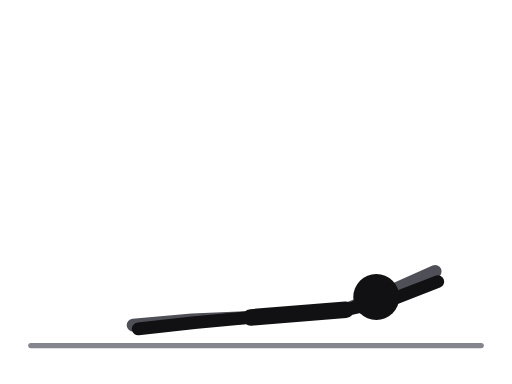
t = 0.00 s
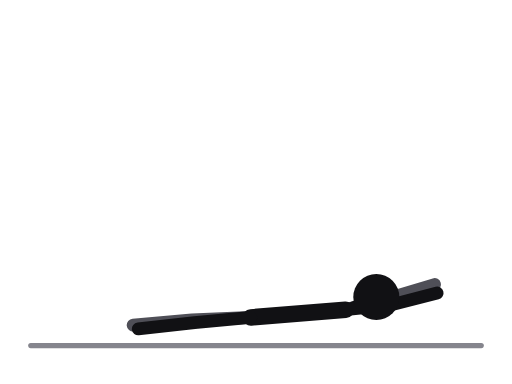
t = 0.31 s
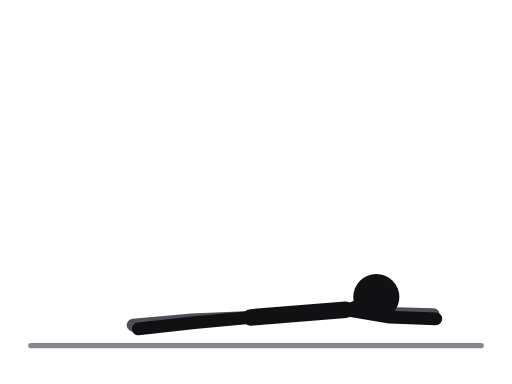
t = 0.69 s
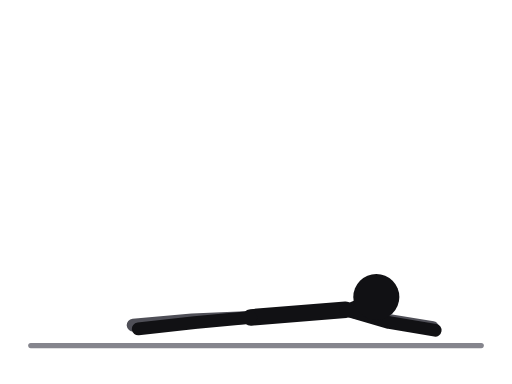
t = 1.00 s
t = 1.31 s: frame unchanged from t = 0.69 s, image omitted
t = 1.69 s: frame unchanged from t = 0.31 s, image omitted

The animated SVG that drew these frames (rendered in a browser with its animation timeline set to each time). Animation: 2 SMIL elements (animate=2); one cycle of 2.00 s, repeats indefinitely.

<svg xmlns="http://www.w3.org/2000/svg" viewBox="0 0 400 300" role="img" aria-label="Floor Y-T raises"><title>Floor Y-T raises</title><style>.ill-s-near{stroke:var(--ill-near,#111114)}.ill-f-near{fill:var(--ill-near,#111114)}.ill-s-far{stroke:var(--ill-far,#4F4F57)}.ill-f-far{fill:var(--ill-far,#4F4F57)}.ill-s-prop{stroke:var(--ill-prop,#85858D)}.ill-f-prop{fill:var(--ill-prop,#85858D)}.ill-s-floor{stroke:var(--ill-floor,#85858D)}.ill-f-floor{fill:var(--ill-floor,#85858D)}.ill-s-iron{stroke:var(--ill-iron,#77777F)}.ill-f-iron{fill:var(--ill-iron,#77777F)}.ill-s-ironin{stroke:var(--ill-ironin,#E6E6EA)}.ill-f-ironin{fill:var(--ill-ironin,#E6E6EA)}.ill-s-arrow{stroke:var(--ill-arrow,#008F45)}.ill-f-arrow{fill:var(--ill-arrow,#008F45)}@media (prefers-color-scheme:dark){svg{--ill-near:#F5F5F7;--ill-far:#BEBEC5;--ill-prop:#8E8E96;--ill-floor:#8E8E96;--ill-iron:#9E9EA6;--ill-ironin:#2A2A30;--ill-arrow:#3DFF8F;}}</style><g stroke-linecap="round" stroke-linejoin="round"><line class="ill-s-floor" x1="24" y1="270" x2="376" y2="270" stroke-width="4"/><polyline class="ill-s-far" points="196,248 150,250 104,254" fill="none" stroke-width="10"/><polyline class="ill-s-far" points="270,242 304,228 340,212" fill="none" stroke-width="10"><animate attributeName="points" values="270,242 304,228 340,212;270,242 303.7,231.2 339.7,218.4;270,242 303,239 339,234;270,242 302.3,246.8 338.3,249.6;270,242 302,250 338,256;270,242 302.3,246.8 338.3,249.6;270,242 303,239 339,234;270,242 303.7,231.2 339.7,218.4;270,242 304,228 340,212" keyTimes="0;0.125;0.25;0.375;0.5;0.625;0.75;0.875;1" dur="2.0s" repeatCount="indefinite"/></polyline><line class="ill-s-near" x1="270" y1="242" x2="196" y2="248" stroke-width="13"/><line class="ill-s-near" x1="270" y1="242" x2="294" y2="232" stroke-width="8"/><polyline class="ill-s-near" points="196,248 152,252 108,257" fill="none" stroke-width="10"/><polyline class="ill-s-near" points="270,242 306,234 342,220" fill="none" stroke-width="10"><animate attributeName="points" values="270,242 306,234 342,220;270,242 305.7,236.6 341.7,225.6;270,242 305,243 341,239;270,242 304.3,249.4 340.3,252.4;270,242 304,252 340,258;270,242 304.3,249.4 340.3,252.4;270,242 305,243 341,239;270,242 305.7,236.6 341.7,225.6;270,242 306,234 342,220" keyTimes="0;0.125;0.25;0.375;0.5;0.625;0.75;0.875;1" dur="2.0s" repeatCount="indefinite"/></polyline><circle class="ill-f-near" cx="294" cy="232" r="18"/></g></svg>
